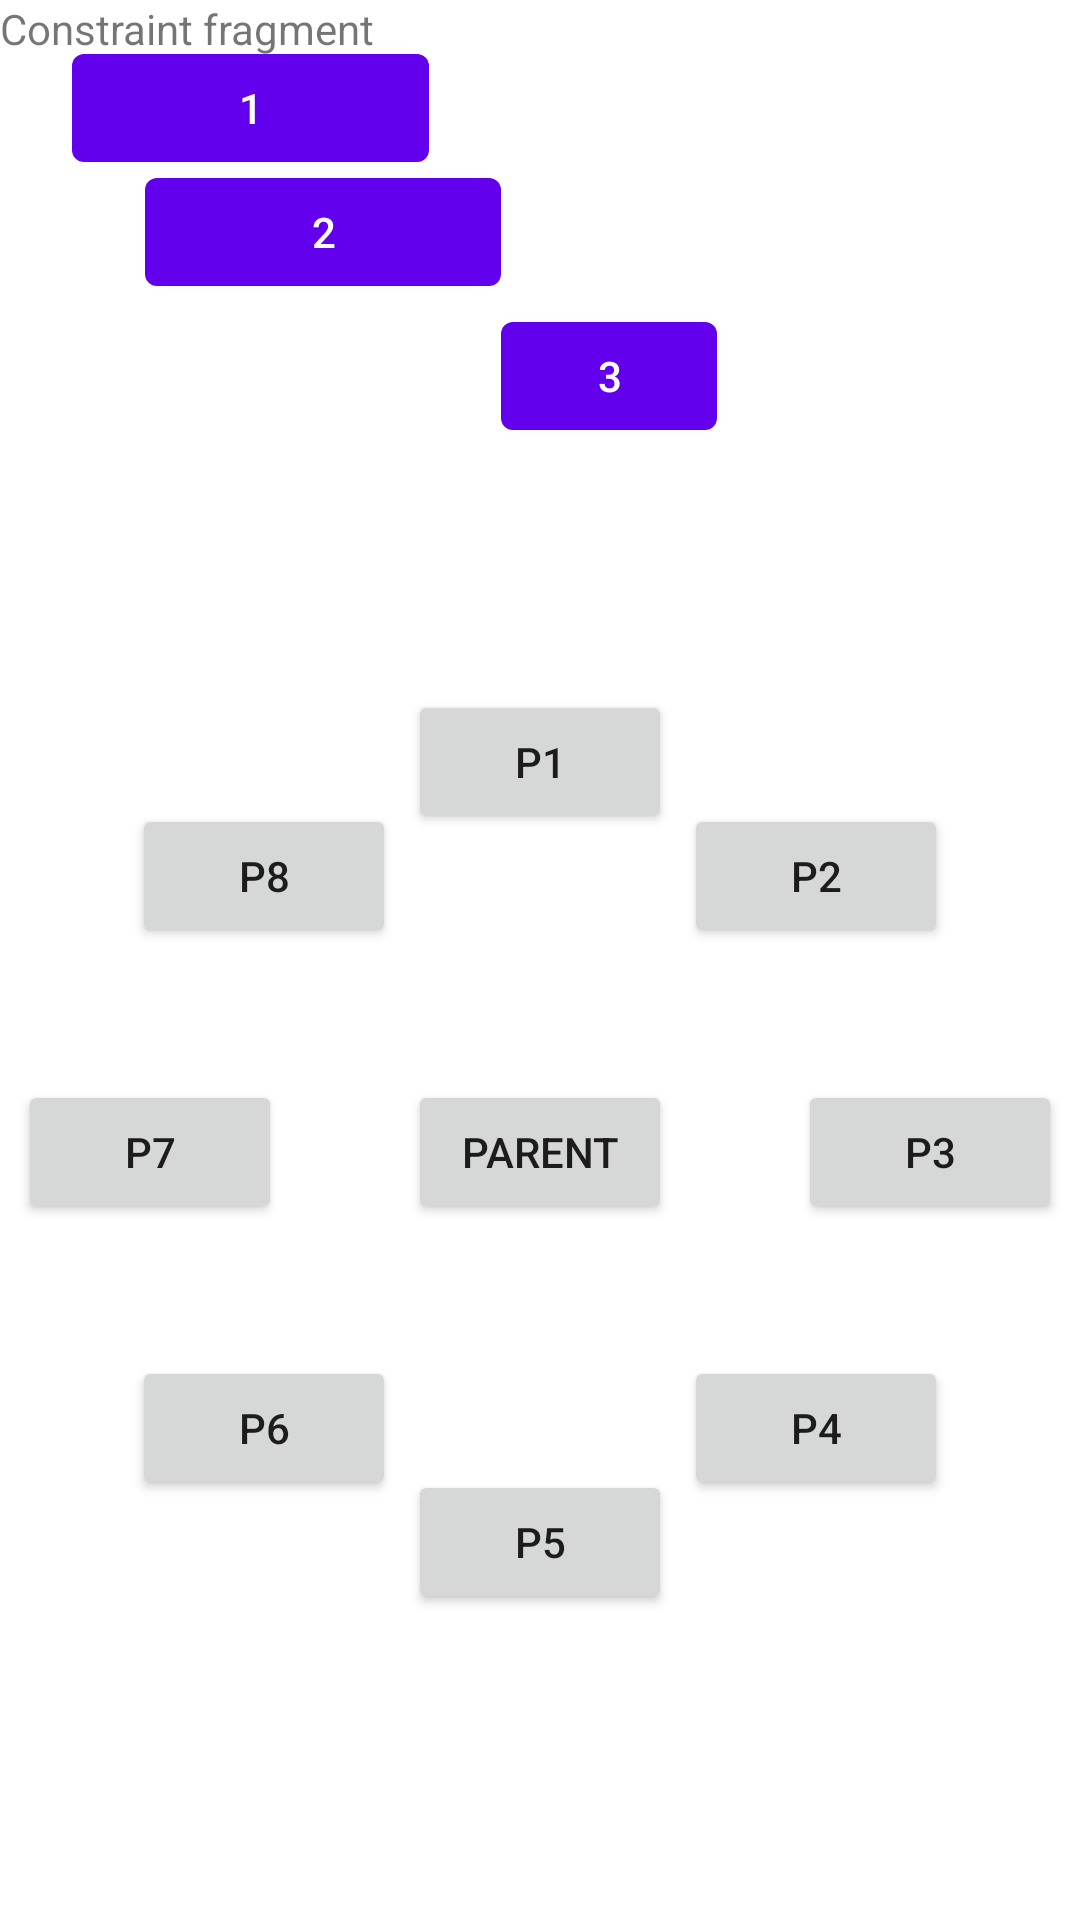

Android layout source for this screen:
<!-- AndroidManifest.xml: application theme Theme.LayoutsMaterialLesson4 -->
<!-- res/layout/fragment_constraint.xml -->
<?xml version="1.0" encoding="utf-8"?>
<androidx.constraintlayout.widget.ConstraintLayout xmlns:android="http://schemas.android.com/apk/res/android"
    xmlns:app="http://schemas.android.com/apk/res-auto"
    xmlns:tools="http://schemas.android.com/tools"
    android:layout_width="match_parent"
    android:layout_height="match_parent"
    tools:context=".constraint.ConstraintFragment">

    <TextView
        android:id="@+id/tvFragmentTitle"
        android:layout_width="wrap_content"
        android:layout_height="wrap_content"
        android:text="@string/constraint_fragment"
        app:layout_constraintStart_toStartOf="parent"
        app:layout_constraintTop_toTopOf="parent" />

    <androidx.constraintlayout.widget.Guideline
        android:id="@+id/guide1"
        android:layout_width="wrap_content"
        android:layout_height="wrap_content"
        android:orientation="horizontal"
        app:layout_constraintGuide_percent="0.6" />

    <Button
        android:id="@+id/parentSDuper"
        android:layout_width="wrap_content"
        android:layout_height="wrap_content"
        android:text="@string/parent"
        app:layout_constraintBottom_toBottomOf="@id/guide1"
        app:layout_constraintCircleAngle="0"
        app:layout_constraintEnd_toEndOf="parent"
        app:layout_constraintStart_toStartOf="parent"
        app:layout_constraintTop_toTopOf="@id/guide1"
        tools:ignore="MissingConstraints" />

    <Button
        android:id="@+id/btn_p1"
        android:layout_width="wrap_content"
        android:layout_height="wrap_content"
        android:text="@string/p1"
        app:layout_constraintCircle="@id/parentSDuper"
        app:layout_constraintCircleAngle="0"
        app:layout_constraintCircleRadius="130dp"
        tools:ignore="MissingConstraints" />

    <Button
        android:id="@+id/btn_p2"
        android:layout_width="wrap_content"
        android:layout_height="wrap_content"
        android:text="@string/p2"
        app:layout_constraintCircle="@id/parentSDuper"
        app:layout_constraintCircleAngle="45"
        app:layout_constraintCircleRadius="130dp"
        tools:ignore="MissingConstraints" />

    <Button
        android:id="@+id/btn_p3"
        android:layout_width="wrap_content"
        android:layout_height="wrap_content"
        android:text="@string/p3"
        app:layout_constraintCircle="@id/parentSDuper"
        app:layout_constraintCircleAngle="90"
        app:layout_constraintCircleRadius="130dp"
        tools:ignore="MissingConstraints" />

    <Button
        android:id="@+id/btn_p4"
        android:layout_width="wrap_content"
        android:layout_height="wrap_content"
        android:text="@string/p4"
        app:layout_constraintCircle="@id/parentSDuper"
        app:layout_constraintCircleAngle="135"
        app:layout_constraintCircleRadius="130dp"
        tools:ignore="MissingConstraints" />

    <Button
        android:id="@+id/btn_p5"
        android:layout_width="wrap_content"
        android:layout_height="wrap_content"
        android:text="@string/p5"
        app:layout_constraintCircle="@id/parentSDuper"
        app:layout_constraintCircleAngle="180"
        app:layout_constraintCircleRadius="130dp"
        tools:ignore="MissingConstraints" />

    <Button
        android:id="@+id/btn_p6"
        android:layout_width="wrap_content"
        android:layout_height="wrap_content"
        android:text="@string/p6"
        app:layout_constraintCircle="@id/parentSDuper"
        app:layout_constraintCircleAngle="225"
        app:layout_constraintCircleRadius="130dp"
        tools:ignore="MissingConstraints" />

    <Button
        android:id="@+id/btn_p7"
        android:layout_width="wrap_content"
        android:layout_height="wrap_content"
        android:text="@string/p7"
        app:layout_constraintCircle="@id/parentSDuper"
        app:layout_constraintCircleAngle="270"
        app:layout_constraintCircleRadius="130dp"
        tools:ignore="MissingConstraints" />

    <Button
        android:id="@+id/btn_p8"
        android:layout_width="wrap_content"
        android:layout_height="wrap_content"
        android:text="@string/p8"
        app:layout_constraintCircle="@id/parentSDuper"
        app:layout_constraintCircleAngle="315"
        app:layout_constraintCircleRadius="130dp"
        tools:ignore="MissingConstraints" />

    <androidx.constraintlayout.widget.Group
        android:id="@+id/buttons"
        android:layout_width="wrap_content"
        android:layout_height="wrap_content"
        app:constraint_referenced_ids="materialButton1,materialButton2,materialButton3" />

    <androidx.constraintlayout.widget.Barrier
        android:id="@+id/barrier1"
        android:layout_width="wrap_content"
        android:layout_height="wrap_content"
        app:barrierDirection="end"
        app:constraint_referenced_ids="materialButton1,materialButton2" />

    <androidx.constraintlayout.widget.Barrier
        android:id="@+id/barrier2"
        android:layout_width="wrap_content"
        android:layout_height="wrap_content"
        app:barrierDirection="bottom"
        app:constraint_referenced_ids="materialButton1,materialButton2" />

    <com.google.android.material.button.MaterialButton
        android:id="@+id/materialButton1"
        android:layout_width="0dp"
        android:layout_height="wrap_content"
        android:text="@string/btn_1_text"
        app:layout_constraintBottom_toBottomOf="parent"
        app:layout_constraintEnd_toEndOf="parent"
        app:layout_constraintHorizontal_bias="0.1"
        app:layout_constraintStart_toStartOf="parent"
        app:layout_constraintTop_toTopOf="parent"
        app:layout_constraintVertical_bias="0.02"
        app:layout_constraintWidth_percent="0.33" />

    <com.google.android.material.button.MaterialButton
        android:id="@+id/materialButton2"
        android:layout_width="0dp"
        android:layout_height="wrap_content"
        android:text="@string/btn_2_text"
        app:layout_constraintBottom_toBottomOf="parent"
        app:layout_constraintEnd_toEndOf="parent"
        app:layout_constraintHorizontal_bias="0.2"
        app:layout_constraintStart_toStartOf="parent"
        app:layout_constraintTop_toTopOf="parent"
        app:layout_constraintVertical_bias="0.09"
        app:layout_constraintWidth_percent="0.33" />

    <com.google.android.material.button.MaterialButton
        android:id="@+id/materialButton3"
        android:layout_width="0dp"
        android:layout_height="wrap_content"
        android:text="@string/btn_3_text"
        app:layout_constraintStart_toStartOf="@id/barrier1"
        app:layout_constraintTop_toTopOf="@id/barrier2"
        app:layout_constraintWidth_percent="0.2" />


</androidx.constraintlayout.widget.ConstraintLayout>
<!-- resources referenced by this layout -->
<resources>
  <string name="btn_1_text">1</string>
  <string name="btn_2_text">2</string>
  <string name="btn_3_text">3</string>
  <string name="constraint_fragment">Constraint fragment</string>
  <string name="p1">p1</string>
  <string name="p2">p2</string>
  <string name="p3">p3</string>
  <string name="p4">p4</string>
  <string name="p5">p5</string>
  <string name="p6">p6</string>
  <string name="p7">p7</string>
  <string name="p8">p8</string>
  <string name="parent">parent</string>
  <style name="Theme.LayoutsMaterialLesson4" parent="Theme.MaterialComponents.DayNight.DarkActionBar">
          
          <item name="colorPrimary">@color/purple_500</item>
          <item name="colorPrimaryVariant">@color/purple_700</item>
          <item name="colorOnPrimary">@color/white</item>
          
          <item name="colorSecondary">@color/teal_200</item>
          <item name="colorSecondaryVariant">@color/teal_700</item>
          <item name="colorOnSecondary">@color/black</item>
          
          <item name="android:statusBarColor" tools:targetApi="l">?attr/colorPrimaryVariant</item>
          
          <item name="windowActionBar">false</item>
          <item name="windowNoTitle">true</item>
      </style>
  <!-- not gathered from this repository: default colours our renderer supplied (Android Studio template values) -->
  <color name="purple_500">#FF6200EE</color>
  <color name="purple_700">#FF3700B3</color>
  <color name="teal_200">#FF03DAC5</color>
  <color name="teal_700">#FF018786</color>
  <color name="black">#FF000000</color>
  <color name="white">#FFFFFFFF</color>
</resources>
